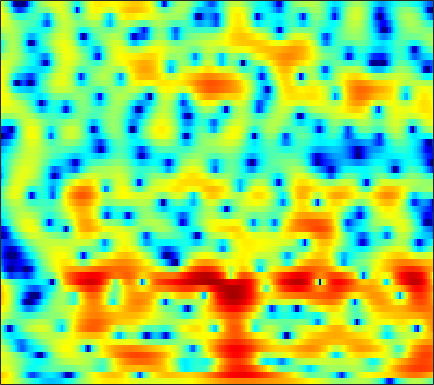

The table this chart was drawn from, first rows:
5.5593, 5.2519, 4.8042, 4.3032, 3.8935, 3.3069, 2.6719, 2.1655, 1.4555, 0.71185, -0.068389, -0.67059, -1.4939, -2.3187, -2.9367, -3.7393, -4.5173, -5.0551, -5.7128, -6.3057, -6.7871, -7.0575, -7.2394, -7.2902
6.831, 6.486, 5.936, 5.267, 4.682, 3.771, 2.693, 1.762, 0.3344, -1.342, -3.296, -4.973, -7.492, -10.1, -11.55, -11.8, -10.54, -9.354, -7.955, -6.904, -6.167, -5.793, -5.514, -5.489
3.976, 4.001, 3.878, 3.584, 3.249, 2.659, 1.923, 1.283, 0.3214, -0.7246, -1.812, -2.587, -3.489, -4.152, -4.416, -4.475, -4.265, -3.985, -3.535, -3.059, -2.601, -2.286, -1.897, -1.565
3.01, 3.087, 3.029, 2.813, 2.554, 2.094, 1.54, 1.062, 0.3601, -0.3948, -1.173, -1.771, -2.55, -3.303, -3.821, -4.389, -4.785, -4.914, -4.829, -4.456, -3.85, -3.294, -2.483, -1.667
4.026, 3.784, 3.346, 2.781, 2.283, 1.526, 0.7017, 0.04398, -0.8659, -1.764, -2.669, -3.382, -4.434, -5.701, -6.888, -8.972, -12.21, -16.29, -30.65, -17.09, -10.35, -7.283, -4.32, -2.118
2.905, 2.333, 1.389, 0.2101, -0.8434, -2.537, -4.563, -6.322, -8.799, -10.58, -10.65, -9.748, -8.271, -7.07, -6.373, -5.65, -5.107, -4.685, -4.034, -3.217, -2.164, -1.303, -0.1391, 0.9898
0.4832, -0.1774, -1.188, -2.343, -3.313, -4.755, -6.362, -7.655, -9.229, -10.09, -9.689, -8.733, -7.136, -5.58, -4.528, -3.321, -2.3, -1.621, -0.8203, -0.1088, 0.5605, 1.027, 1.601, 2.138
-1.462, -2.477, -3.847, -5.016, -5.618, -5.955, -5.818, -5.522, -4.963, -4.302, -3.548, -2.951, -2.151, -1.37, -0.7958, -0.09285, 0.5129, 0.9062, 1.342, 1.675, 1.909, 2.013, 2.066, 2.035
-1.574, -3.738, -7.833, -14.93, -21.63, -12.65, -7.65, -5.339, -3.196, -1.652, -0.4643, 0.2692, 1.106, 1.795, 2.23, 2.696, 3.064, 3.266, 3.413, 3.425, 3.25, 2.985, 2.431, 1.564
1.371, 0.5137, -0.5743, -1.453, -1.869, -2.04, -1.869, -1.606, -1.174, -0.7329, -0.3015, -0.006421, 0.361, 0.7104, 0.9597, 1.254, 1.509, 1.666, 1.798, 1.841, 1.732, 1.555, 1.163, 0.5494
3.329, 2.816, 2.1, 1.376, 0.8361, 0.1475, -0.5028, -0.9729, -1.553, -2.053, -2.473, -2.707, -2.873, -2.869, -2.744, -2.447, -2.027, -1.68, -1.235, -0.8021, -0.4233, -0.1889, 0.04927, 0.2122
5.268, 4.733, 3.899, 2.927, 2.099, 0.8679, -0.5277, -1.677, -3.376, -5.239, -7.157, -8.479, -9.688, -9.871, -9.331, -8.145, -6.811, -5.798, -4.513, -3.347, -2.286, -1.567, -0.7496, -0.05505
6.779, 6.155, 5.15, 3.953, 2.906, 1.279, -0.6362, -2.322, -5.005, -8.376, -12.72, -17.21, -25.71, -22.59, -18.58, -15.28, -12.85, -11.14, -8.825, -6.688, -4.795, -3.547, -2.12, -0.9374
7.148, 6.452, 5.365, 4.112, 3.059, 1.484, -0.2873, -1.754, -3.896, -6.261, -8.819, -10.76, -13.38, -16.4, -19.32, -26.59, -27.59, -19.68, -13.88, -10.05, -7.286, -5.729, -3.967, -2.457
6.473, 5.689, 4.568, 3.332, 2.385, 1.053, -0.3209, -1.372, -2.803, -4.298, -5.819, -6.901, -8.323, -9.668, -10.54, -11.27, -11.2, -10.79, -9.586, -8.356, -7.247, -6.601, -5.838, -4.989
4.465, 3.421, 1.994, 0.591, -0.3754, -1.473, -2.434, -3.06, -3.841, -4.569, -5.218, -5.637, -6.004, -6.141, -6.074, -5.818, -5.429, -5.035, -4.72, -4.692, -5.241, -6.168, -8.828, -16.5
-2.165, -4.124, -7.199, -10.41, -12.22, -12.5, -11.55, -11.08, -10.85, -11.19, -12.08, -12.92, -13.18, -11.99, -10.41, -8.22, -6.313, -5.028, -3.737, -2.802, -2.229, -1.974, -1.734, -1.219
-8.172, -10.37, -13.81, -17.7, -19.7, -19.25, -17.4, -16.34, -15.8, -16.18, -17.53, -19.27, -21.55, -18.32, -14.65, -10.64, -7.609, -5.807, -3.893, -2.305, -0.9755, -0.12, 0.8857, 1.877
-10.09, -11.57, -13.54, -15.19, -16.1, -16.68, -16.57, -16.09, -15.2, -14.33, -13.35, -12.58, -11.42, -9.956, -8.68, -6.87, -5.066, -3.801, -2.254, -0.8776, 0.321, 1.139, 2.117, 2.949
-11.53, -13.26, -16.06, -19.68, -23.33, -26.97, -22.67, -19.28, -15.8, -13.1, -10.97, -9.608, -7.895, -6.329, -5.215, -3.81, -2.51, -1.59, -0.4555, 0.5799, 1.479, 2.072, 2.784, 3.367
-11.2, -12.37, -14.13, -15.84, -16.92, -17.25, -15.99, -14.35, -12, -9.792, -7.808, -6.502, -4.929, -3.541, -2.604, -1.487, -0.5007, 0.149, 0.9341, 1.589, 2.156, 2.512, 2.903, 3.227
-11.1, -11.59, -11.94, -11.76, -11.34, -10.41, -9.191, -8.155, -6.678, -5.176, -3.776, -2.785, -1.608, -0.6065, 0.03448, 0.7587, 1.33, 1.671, 2.014, 2.237, 2.386, 2.459, 2.502, 2.517
-15.61, -17.34, -16.3, -12.98, -10.54, -7.841, -5.594, -4.131, -2.46, -1.024, 0.1765, 0.9484, 1.785, 2.409, 2.737, 2.997, 3.045, 2.962, 2.675, 2.284, 1.805, 1.452, 1.056, 0.7244
-13.4, -14.18, -12.88, -9.637, -7.194, -4.397, -2.128, -0.7038, 0.8821, 2.119, 3.105, 3.651, 4.156, 4.413, 4.434, 4.2, 3.661, 3.02, 1.851, 0.2681, -1.697, -3.268, -4.775, -4.873
-7.395, -6.537, -5.231, -3.801, -2.689, -1.231, 0.1343, 1.032, 2.082, 2.91, 3.523, 3.835, 4.047, 4.014, 3.825, 3.319, 2.494, 1.621, 0.02537, -2.25, -5.497, -8.982, -14.19, -11.71
-5.31, -4.374, -3.205, -2.088, -1.292, -0.3128, 0.5439, 1.101, 1.688, 2.131, 2.385, 2.472, 2.451, 2.257, 2.006, 1.529, 0.9013, 0.3304, -0.5734, -1.581, -2.579, -3.215, -3.704, -3.638
-4.066, -3.186, -2.076, -1.088, -0.4333, 0.312, 0.8735, 1.18, 1.417, 1.463, 1.347, 1.159, 0.8166, 0.4276, 0.123, -0.2682, -0.65, -0.9291, -1.272, -1.609, -1.892, -2.033, -2.078, -1.876
-3.115, -1.991, -0.6614, 0.4509, 1.117, 1.769, 2.152, 2.238, 2.106, 1.643, 0.8912, 0.1473, -0.9861, -2.064, -2.648, -2.977, -2.89, -2.714, -2.52, -2.479, -2.613, -2.776, -2.973, -2.977
-2.422, -0.8696, 0.8203, 2.151, 2.917, 3.62, 3.961, 3.951, 3.549, 2.645, 1.108, -0.5802, -3.885, -9.378, -15.37, -11.93, -6.926, -4.9, -3.585, -3.271, -3.814, -4.776, -6.898, -10.06
-3.127, -1.607, 0.1886, 1.66, 2.548, 3.43, 3.942, 4.08, 3.894, 3.288, 2.196, 1.08, -0.7936, -2.744, -3.796, -4.066, -3.507, -3.072, -2.819, -3.128, -4.024, -5.109, -6.976, -8.96
-5.92, -4.144, -1.996, -0.1809, 0.9421, 2.129, 2.966, 3.372, 3.639, 3.596, 3.295, 2.922, 2.309, 1.623, 1.118, 0.4909, -0.1087, -0.6019, -1.363, -2.338, -3.513, -4.506, -5.867, -6.969
-8.959, -6.327, -3.604, -1.481, -0.1767, 1.223, 2.29, 2.888, 3.452, 3.765, 3.864, 3.804, 3.583, 3.208, 2.837, 2.218, 1.45, 0.7618, -0.3738, -1.779, -3.567, -5.219, -8.053, -11.97
-7.05, -5.518, -3.597, -1.902, -0.79, 0.4876, 1.534, 2.18, 2.851, 3.329, 3.616, 3.712, 3.682, 3.487, 3.228, 2.725, 2.042, 1.399, 0.3412, -0.9492, -2.55, -3.948, -6.136, -8.552
-5.701, -4.784, -3.537, -2.318, -1.455, -0.3884, 0.5591, 1.187, 1.9, 2.468, 2.872, 3.078, 3.206, 3.175, 3.042, 2.73, 2.254, 1.793, 1.059, 0.1825, -0.7988, -1.584, -2.648, -3.644
-6.132, -5.39, -4.391, -3.371, -2.606, -1.608, -0.6494, 0.01313, 0.8242, 1.51, 2.069, 2.389, 2.688, 2.822, 2.82, 2.681, 2.393, 2.09, 1.588, 0.9836, 0.3338, -0.1777, -0.8359, -1.448
-7.796, -7.223, -6.332, -5.323, -4.506, -3.366, -2.216, -1.372, -0.3128, 0.6416, 1.458, 1.956, 2.458, 2.767, 2.872, 2.836, 2.624, 2.36, 1.878, 1.31, 0.6838, 0.2238, -0.3314, -0.7817
-11.35, -11.04, -10.1, -8.806, -7.695, -6.097, -4.423, -3.132, -1.488, 0.01012, 1.27, 2.046, 2.823, 3.319, 3.499, 3.497, 3.219, 2.835, 2.107, 1.174, 0.09337, -0.7152, -1.637, -2.132
-26.2, -21.83, -16.74, -14.52, -13.54, -11.71, -8.628, -6.073, -2.984, -0.4985, 1.42, 2.526, 3.6, 4.252, 4.481, 4.465, 4.064, 3.499, 2.376, 0.706, -1.646, -4.047, -8.367, -11.39
-11.85, -12.58, -13.17, -14.69, -17.35, -19.05, -11.91, -7.606, -3.556, -0.6966, 1.335, 2.453, 3.501, 4.103, 4.301, 4.234, 3.817, 3.275, 2.223, 0.765, -1.143, -2.861, -5.239, -6.396
-3.719, -4.204, -4.715, -5, -4.966, -4.444, -3.321, -2.251, -0.7506, 0.5976, 1.66, 2.261, 2.796, 3.022, 3.026, 2.8, 2.371, 1.937, 1.233, 0.4576, -0.3307, -0.8931, -1.475, -1.733
0.9616, 0.8121, 0.6472, 0.579, 0.6172, 0.7773, 1.06, 1.319, 1.674, 1.973, 2.165, 2.203, 2.08, 1.762, 1.386, 0.7558, 0.006309, -0.5581, -1.253, -1.774, -2.068, -2.188, -2.206, -2.212
3.471, 3.453, 3.396, 3.308, 3.225, 3.109, 2.973, 2.862, 2.663, 2.393, 2.026, 1.647, 0.9787, 0.08749, -0.777, -2.196, -3.976, -5.482, -7.269, -7.919, -7.133, -6.079, -4.853, -4.093
4.467, 4.497, 4.403, 4.168, 3.918, 3.516, 3.056, 2.683, 2.164, 1.603, 0.9587, 0.4061, -0.4538, -1.552, -2.569, -4.381, -6.956, -9.742, -15.82, -19.91, -12.23, -8.777, -5.958, -4.313
4.709, 4.628, 4.245, 3.612, 3.02, 2.119, 1.203, 0.5351, -0.2545, -0.9345, -1.555, -1.999, -2.618, -3.257, -3.772, -4.497, -5.198, -5.698, -6.073, -5.842, -4.949, -4.001, -2.741, -1.655
4.811, 4.361, 3.373, 1.952, 0.6003, -1.5, -3.704, -5.072, -6.117, -6.418, -6.512, -6.673, -7.029, -7.267, -7.2, -6.63, -5.727, -4.969, -3.91, -2.809, -1.729, -0.948, 0.0209, 0.9037
4.933, 4.158, 2.695, 0.595, -1.53, -5.475, -12.02, -22.84, -18.97, -12.97, -11.48, -11.87, -14.07, -18.64, -19.57, -13.8, -9.35, -6.978, -4.587, -2.744, -1.252, -0.3173, 0.8155, 1.765
4.947, 4.246, 3.026, 1.423, -0.02241, -2.231, -4.523, -5.979, -7.211, -7.857, -8.542, -9.314, -10.8, -12.1, -12.18, -10.55, -8.323, -6.78, -5.052, -3.658, -2.39, -1.478, -0.3173, 0.7442
4.566, 4.162, 3.462, 2.601, 1.851, 0.7772, -0.3449, -1.157, -2.168, -3.08, -3.932, -4.526, -5.244, -5.79, -6.032, -6.183, -6.202, -6.15, -6.129, -6.052, -5.697, -5.059, -3.788, -2.153
3.421, 3.368, 3.187, 2.9, 2.602, 2.091, 1.488, 0.9796, 0.2331, -0.5684, -1.377, -1.973, -2.752, -3.511, -4.087, -4.899, -5.871, -6.789, -8.576, -11.43, -16.18, -17.41, -11.19, -6.232
0.8475, 1.318, 1.851, 2.178, 2.281, 2.209, 1.916, 1.56, 0.9148, 0.1146, -0.8006, -1.527, -2.498, -3.433, -4.055, -4.813, -5.554, -6.181, -7.239, -8.56, -9.523, -9.175, -7.107, -4.327
-3.507, -1.805, -0.1041, 0.9964, 1.491, 1.774, 1.646, 1.307, 0.5646, -0.5057, -1.897, -3.136, -4.899, -6.439, -7.104, -7.189, -6.609, -6.045, -5.28, -4.546, -3.718, -3.001, -1.87, -0.5631
-4.734, -2.606, -0.6262, 0.654, 1.225, 1.552, 1.43, 1.054, 0.162, -1.222, -3.224, -5.268, -9.194, -16.39, -29.69, -15.21, -9.692, -7.239, -4.998, -3.339, -2.026, -1.152, -0.04819, 0.9638
-0.9789, -0.194, 0.7029, 1.317, 1.573, 1.634, 1.392, 1.007, 0.209, -0.9133, -2.364, -3.642, -5.519, -7.173, -7.8, -7.517, -6.369, -5.407, -4.201, -3.125, -2.162, -1.464, -0.5325, 0.3675
1.789, 1.999, 2.171, 2.188, 2.101, 1.847, 1.434, 1.034, 0.4024, -0.3294, -1.113, -1.716, -2.475, -3.094, -3.46, -3.766, -3.893, -3.982, -4.065, -4.154, -4.087, -3.836, -3.129, -2.02
3.817, 3.644, 3.278, 2.791, 2.356, 1.716, 1.036, 0.5345, -0.08415, -0.6204, -1.064, -1.339, -1.641, -1.923, -2.147, -2.502, -3.065, -3.655, -4.867, -6.784, -9.629, -11.75, -10.56, -6.478
4.937, 4.365, 3.412, 2.266, 1.301, -0.06058, -1.361, -2.205, -3.049, -3.474, -3.53, -3.363, -2.981, -2.553, -2.253, -2.04, -2.14, -2.454, -3.341, -4.843, -6.967, -8.254, -7.388, -4.332
4.327, 3.375, 1.765, -0.3102, -2.188, -5.148, -8.432, -10.7, -12.41, -12.39, -11.27, -9.953, -7.87, -5.77, -4.398, -2.925, -1.831, -1.295, -0.8427, -0.6101, -0.4038, -0.1455, 0.4007, 1.189
2.797, 1.694, -0.2248, -2.785, -5.266, -9.619, -16.01, -23.44, -28.28, -26.16, -30.75, -23.14, -14.66, -9.588, -6.899, -4.237, -2.276, -1.149, 0.02203, 0.9062, 1.613, 2.055, 2.582, 3.018
